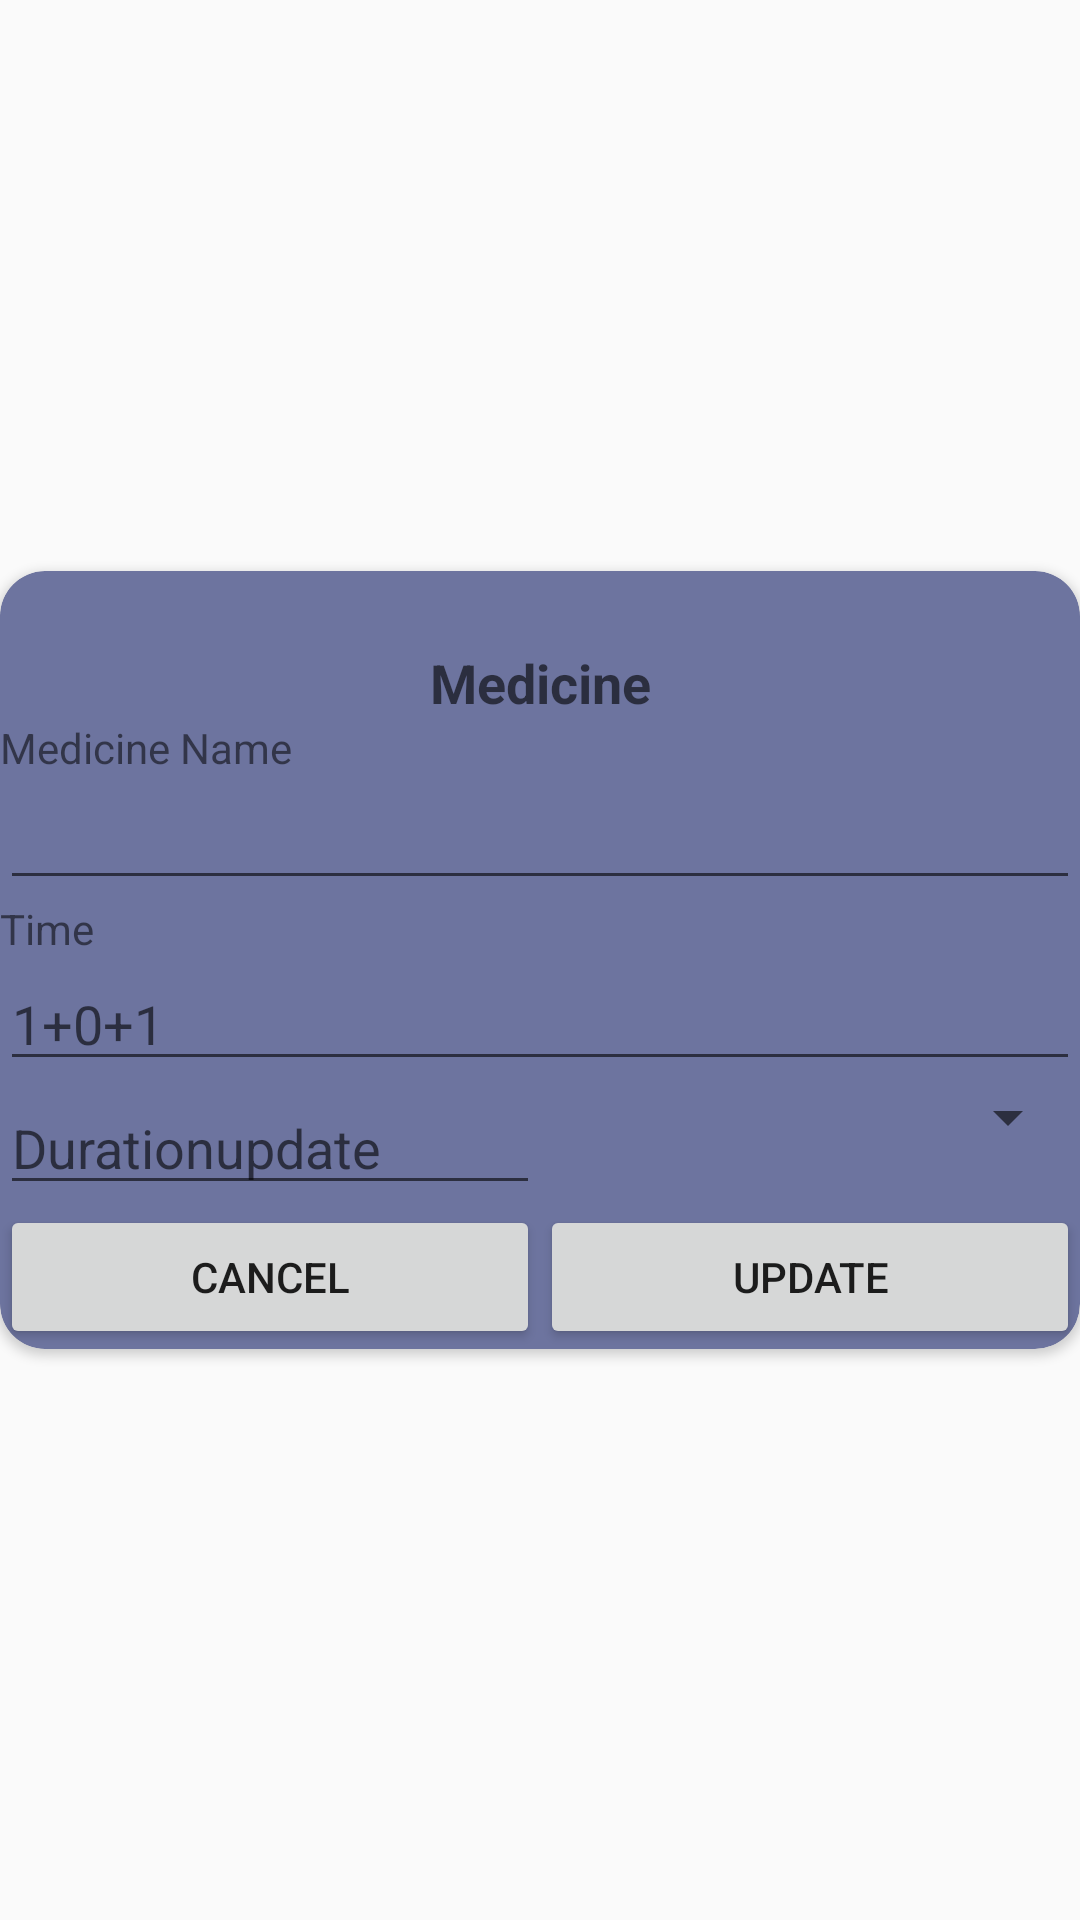

This screen was rendered from an Android layout file. Write that file and the resources it references.
<!-- AndroidManifest.xml: application theme AppTheme -->
<!-- res/layout/medicineupdate.xml -->
<?xml version="1.0" encoding="utf-8"?>
<RelativeLayout xmlns:android="http://schemas.android.com/apk/res/android"
    android:layout_width="match_parent"
    android:layout_height="match_parent"
    xmlns:app="http://schemas.android.com/apk/res-auto"
    android:gravity="center">

    <androidx.cardview.widget.CardView
        android:layout_width="match_parent"
        android:layout_height="wrap_content"
        android:layout_alignParentStart="true"
        android:layout_alignParentLeft="true"
        android:layout_alignParentTop="true"
        app:cardBackgroundColor="#6d749f"
        app:cardCornerRadius="15dp">


        <LinearLayout
            android:layout_width="match_parent"
            android:layout_height="match_parent"
            android:layout_marginTop="25dp"
            android:orientation="vertical">

            <LinearLayout
                android:layout_width="match_parent"
                android:layout_height="wrap_content"
                android:orientation="vertical">

                <TextView
                    android:id="@+id/textView5"
                    android:layout_width="match_parent"
                    android:layout_height="wrap_content"
                    android:gravity="center"
                    android:text="Medicine"
                    android:textAppearance="@style/TextAppearance.AppCompat.Medium"
                    android:textStyle="bold" />
            </LinearLayout>

            <LinearLayout
                android:layout_width="match_parent"
                android:layout_height="match_parent"
                android:orientation="vertical">

                <TextView
                    android:id="@+id/textView7"
                    android:layout_width="match_parent"
                    android:layout_height="wrap_content"
                    android:text="Medicine Name" />

                <EditText
                    android:id="@+id/medupdate"
                    android:layout_width="match_parent"
                    android:layout_height="wrap_content"
                    android:ems="10"
                    android:inputType="textPersonName" />
            </LinearLayout>

            <LinearLayout
                android:layout_width="match_parent"
                android:layout_height="match_parent"
                android:orientation="vertical">

                <TextView
                    android:id="@+id/textView8"
                    android:layout_width="match_parent"
                    android:layout_height="wrap_content"
                    android:text="Time" />

                <EditText
                    android:id="@+id/timeupdate"
                    android:layout_width="match_parent"
                    android:layout_height="wrap_content"
                    android:ems="10"
                    android:hint="1+0+1"
                    android:inputType="textPersonName" />
            </LinearLayout>

            <LinearLayout
                android:layout_width="match_parent"
                android:layout_height="match_parent"
                android:orientation="vertical">

                <LinearLayout
                    android:layout_width="match_parent"
                    android:layout_height="match_parent"

                    android:orientation="horizontal">

                    <EditText
                        android:id="@+id/duration"
                        android:layout_width="wrap_content"
                        android:layout_height="wrap_content"
                        android:layout_weight="1"
                        android:ems="20"
                        android:hint="Durationupdate"
                        android:inputType="numberSigned" />

                    <Spinner
                        android:id="@+id/Mealspinner"
                        android:layout_width="match_parent"
                        android:layout_height="wrap_content"
                        android:layout_weight="1" />
                </LinearLayout>
            </LinearLayout>

            <LinearLayout
                android:layout_width="match_parent"
                android:layout_height="match_parent"
                android:orientation="vertical">

                <LinearLayout
                    android:layout_width="match_parent"
                    android:layout_height="match_parent"
                    android:orientation="horizontal">

                    <Button
                        android:id="@+id/medupdatecancelbtn"
                        android:layout_width="wrap_content"
                        android:layout_height="wrap_content"
                        android:layout_weight="1"
                        android:text="Cancel" />

                    <Button
                        android:id="@+id/medupdatebtn"
                        android:layout_width="wrap_content"
                        android:layout_height="wrap_content"
                        android:layout_weight="1"
                        android:text="update" />
                </LinearLayout>

            </LinearLayout>

        </LinearLayout>

    </androidx.cardview.widget.CardView>

</RelativeLayout>
<!-- resources referenced by this layout -->
<resources>
  <style name="AppTheme" parent="Theme.AppCompat.Light.NoActionBar">
          
          <item name="colorPrimary">@color/colorPrimary</item>
          <item name="colorPrimaryDark">@color/colorPrimaryDark</item>
          <item name="colorAccent">@color/colorAccent</item>
      </style>
  <!-- not gathered from this repository: default colours our renderer supplied (Android Studio template values) -->
  <color name="colorPrimary">#FF6200EE</color>
  <color name="colorPrimaryDark">#FF3700B3</color>
  <color name="colorAccent">#FF03DAC5</color>
</resources>
